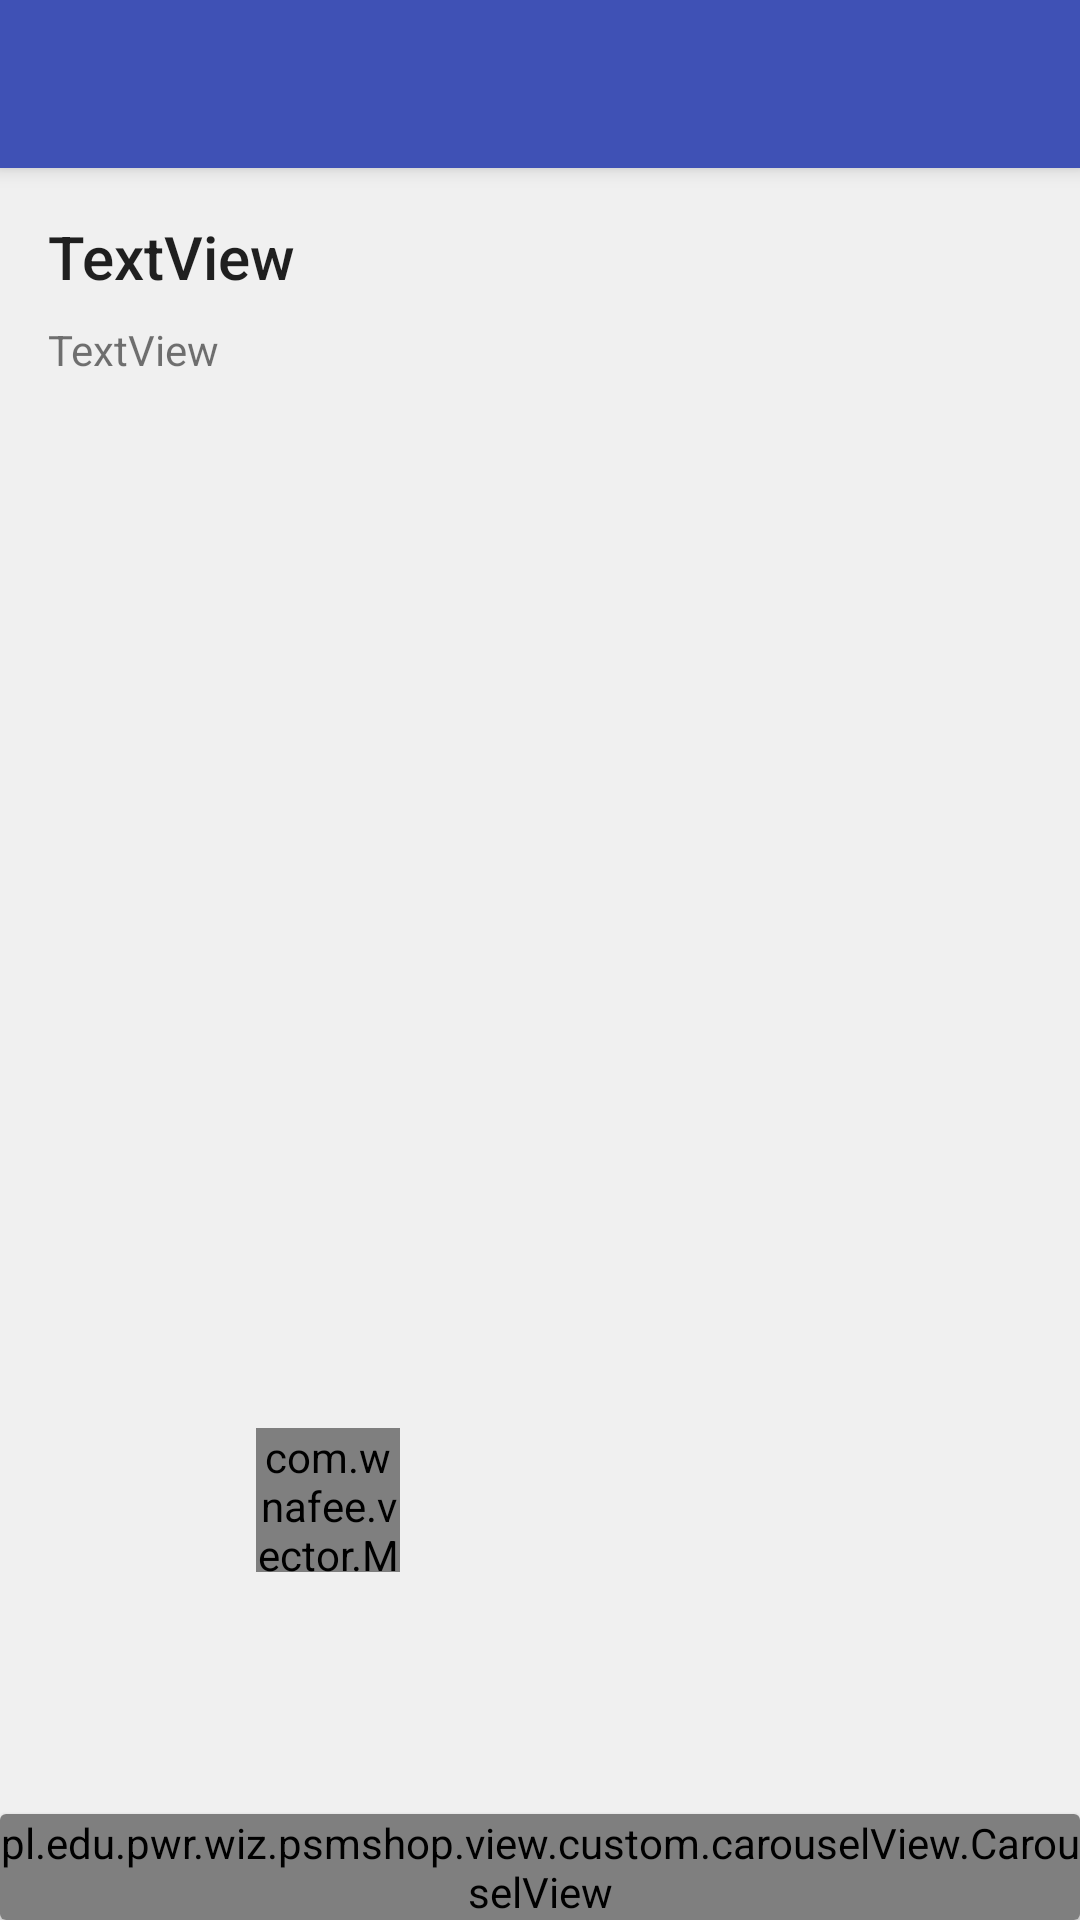

Produce the Android XML layout that renders to this screen, including the resource entries it uses.
<!-- AndroidManifest.xml: application theme AppTheme.NoActionBar -->
<!-- res/layout/activity_details.xml -->
<?xml version="1.0" encoding="utf-8"?>
<android.support.design.widget.CoordinatorLayout xmlns:android="http://schemas.android.com/apk/res/android"
    xmlns:app="http://schemas.android.com/apk/res-auto"
    xmlns:tools="http://schemas.android.com/tools"
    android:layout_width="match_parent"
    android:layout_height="match_parent"
    tools:context="pl.edu.pwr.wiz.psmshop.view.DetailsActivity">

    <android.support.design.widget.AppBarLayout
        android:layout_width="match_parent"
        android:layout_height="wrap_content"
        android:fitsSystemWindows="true"
        android:theme="@style/AppTheme.AppBarOverlay">

        <android.support.v7.widget.Toolbar
            android:id="@+id/toolbar"
            android:layout_width="match_parent"
            android:layout_height="?attr/actionBarSize"
            android:background="?attr/colorPrimary"
            app:popupTheme="@style/AppTheme.PopupOverlay" />

    </android.support.design.widget.AppBarLayout>

    <include layout="@layout/content_details" />

    <android.support.v7.widget.CardView
        android:id="@+id/bs_related"
        android:layout_width="match_parent"
        android:layout_height="wrap_content"
        app:behavior_peekHeight="100dp"
        app:layout_behavior="@string/bottom_sheet_behavior">

        <pl.edu.pwr.wiz.psmshop.view.custom.carouselView.CarouselView
            android:id="@+id/rv_related_albums_carousel"
            android:layout_width="match_parent"
            android:layout_height="wrap_content" />
    </android.support.v7.widget.CardView>
</android.support.design.widget.CoordinatorLayout>
<!-- res/layout/content_details.xml (included above) -->
<?xml version="1.0" encoding="utf-8"?>
<android.support.constraint.ConstraintLayout xmlns:android="http://schemas.android.com/apk/res/android"
    xmlns:app="http://schemas.android.com/apk/res-auto"
    xmlns:tools="http://schemas.android.com/tools"
    android:id="@+id/container_details_view"
    android:layout_width="match_parent"
    android:layout_height="match_parent"
    android:background="@color/backgroundColor"
    app:layout_behavior="@string/appbar_scrolling_view_behavior"
    tools:showIn="@layout/activity_details">

    <ImageView
        android:id="@+id/iv_cover"
        android:layout_width="0dp"
        android:layout_height="0dp"
        android:layout_marginBottom="16dp"
        android:layout_marginLeft="0dp"
        android:layout_marginRight="0dp"
        android:layout_marginTop="16dp"
        android:scaleType="centerCrop"
        app:layout_constraintBottom_toTopOf="@+id/but_play_pause"
        app:layout_constraintLeft_toLeftOf="parent"
        app:layout_constraintRight_toRightOf="parent"
        app:layout_constraintTop_toBottomOf="@+id/tv_artist"
        app:layout_constraintVertical_bias="0.0" />

    <TextView
        android:id="@+id/tv_name"
        android:layout_width="wrap_content"
        android:layout_height="wrap_content"
        android:layout_marginEnd="16dp"
        android:layout_marginLeft="16dp"
        android:layout_marginRight="16dp"
        android:layout_marginStart="16dp"
        android:layout_marginTop="16dp"
        android:textAppearance="@android:style/TextAppearance.Material.Title"
        app:layout_constraintHorizontal_bias="0.0"
        app:layout_constraintLeft_toLeftOf="parent"
        app:layout_constraintRight_toRightOf="parent"
        app:layout_constraintTop_toTopOf="parent"
        tools:text="TextView" />

    <TextView
        android:id="@+id/tv_artist"
        android:layout_width="wrap_content"
        android:layout_height="wrap_content"
        android:layout_marginEnd="16dp"
        android:layout_marginLeft="16dp"
        android:layout_marginRight="16dp"
        android:layout_marginStart="16dp"
        android:layout_marginTop="8dp"
        app:layout_constraintHorizontal_bias="0.0"
        app:layout_constraintLeft_toLeftOf="parent"
        app:layout_constraintRight_toRightOf="parent"
        app:layout_constraintTop_toBottomOf="@+id/tv_name"
        tools:text="TextView" />

    <android.support.constraint.Guideline
        android:id="@+id/guideline"
        android:layout_width="wrap_content"
        android:layout_height="wrap_content"
        android:orientation="horizontal"
        app:layout_constraintGuide_end="100dp" />

    <com.wnafee.vector.MorphButton
        android:id="@+id/but_play_pause"
        android:layout_width="48dp"
        android:layout_height="48dp"
        android:layout_marginBottom="0dp"
        android:layout_marginEnd="8dp"
        android:layout_marginLeft="8dp"
        android:layout_marginRight="8dp"
        android:layout_marginStart="8dp"
        android:layout_marginTop="0dp"
        android:background="?attr/selectableItemBackgroundBorderless"
        app:layout_constraintBottom_toBottomOf="@+id/button2"
        app:layout_constraintLeft_toLeftOf="parent"
        app:layout_constraintRight_toLeftOf="@+id/button2"
        app:layout_constraintTop_toTopOf="@+id/button2"
        app:layout_constraintVertical_bias="0.0"
        app:vc_endDrawable="@drawable/ic_pause_to_play"
        app:vc_startDrawable="@drawable/ic_play_to_pause" />

    <ImageButton
        android:id="@+id/button2"
        android:layout_width="48dp"
        android:layout_height="48dp"
        android:layout_marginBottom="16dp"
        android:layout_marginEnd="8dp"
        android:layout_marginLeft="8dp"
        android:layout_marginRight="8dp"
        android:layout_marginStart="8dp"
        android:background="?attr/selectableItemBackgroundBorderless"
        app:layout_constraintBottom_toTopOf="@+id/guideline"
        app:layout_constraintHorizontal_chainStyle="spread"
        app:layout_constraintLeft_toRightOf="@+id/but_play_pause"
        app:layout_constraintRight_toRightOf="parent"
        app:srcCompat="@drawable/ic_add_shopping_cart_black_24dp" />

</android.support.constraint.ConstraintLayout>
<!-- resources referenced by this layout -->
<resources>
  <color name="backgroundColor">#F0F0F0</color>
  <style name="AppTheme.AppBarOverlay" parent="ThemeOverlay.AppCompat.Dark.ActionBar" />
  <style name="AppTheme.PopupOverlay" parent="ThemeOverlay.AppCompat.Light" />
  <style name="AppTheme.NoActionBar">
          <item name="windowActionBar">false</item>
          <item name="windowNoTitle">true</item>
      </style>
</resources>
